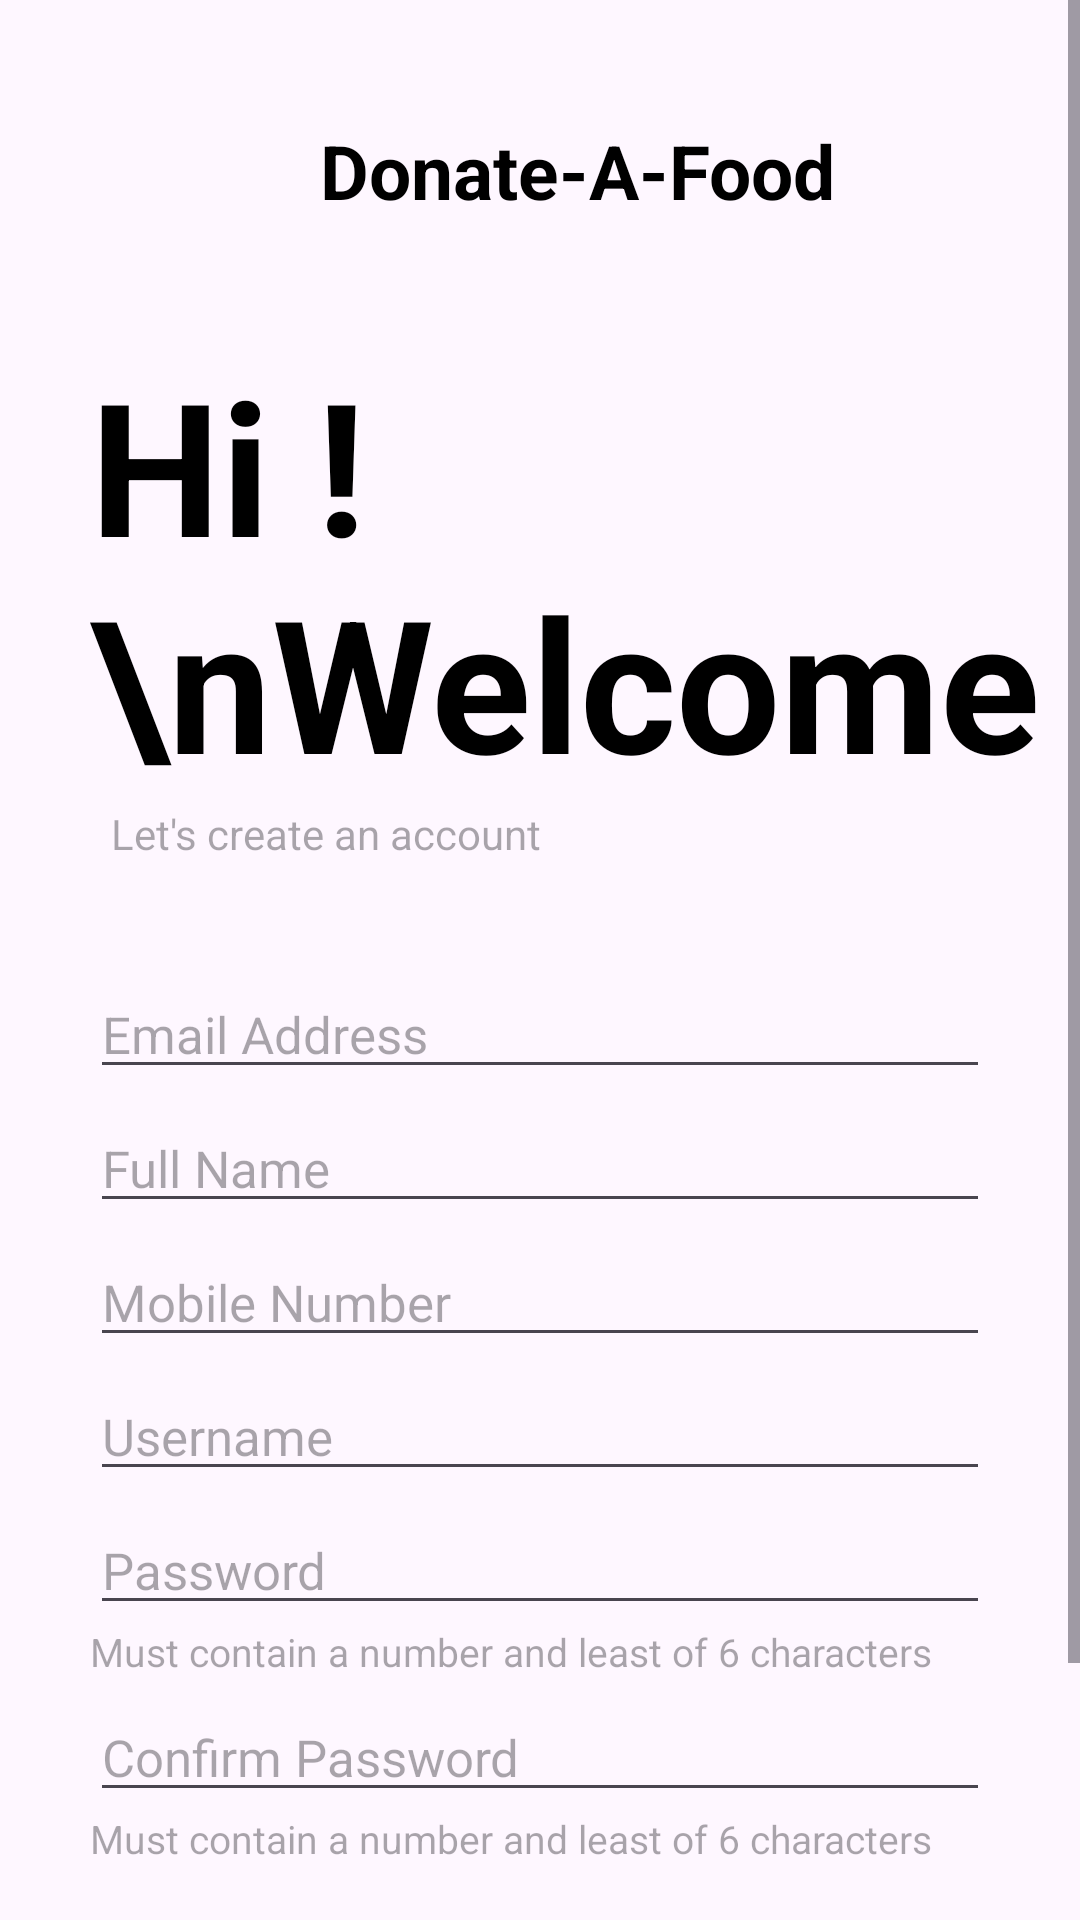

Android layout source for this screen:
<!-- AndroidManifest.xml: application theme Theme.DonateAFood -->
<!-- res/layout/activity_sign_up.xml -->
<?xml version="1.0" encoding="utf-8"?>
<ScrollView xmlns:android="http://schemas.android.com/apk/res/android"
    xmlns:app="http://schemas.android.com/apk/res-auto"
    xmlns:tools="http://schemas.android.com/tools"
    android:id="@+id/main"
    android:layout_width="match_parent"
    android:layout_height="match_parent"

    tools:context=".SignUpActivity">

    <RelativeLayout
        android:layout_width="match_parent"
        android:layout_height="match_parent">

        <TextView
            android:id="@+id/compny_name"
            android:layout_width="wrap_content"
            android:layout_height="wrap_content"
            android:layout_marginTop="40dp"
            android:layout_marginRight="-2dp"
            android:layout_toLeftOf="@id/image"
            android:text="Donate-A-Food"
            android:textColor="@color/black"
            android:textSize="25dp"
            android:textStyle="bold" />

        <ImageView
            android:id="@+id/image"
            android:layout_width="53dp"
            android:layout_height="123dp"
            android:layout_alignEnd="@+id/email"
            android:rotation="270"
            android:rotationY="180"
            android:src="@drawable/logo" />


        <TextView
            android:id="@+id/first_line"
            android:layout_width="wrap_content"
            android:layout_height="wrap_content"
            android:layout_below="@id/compny_name"
            android:layout_marginLeft="30dp"
            android:layout_marginTop="40sp"
            android:text="Hi ! \nWelcome"
            android:textColor="@color/black"
            android:textSize="30pt"
            android:textStyle="bold" />

        
        
        
        
        
        
        
        
        
        
        
        <EditText
            android:id="@+id/email"
            android:layout_width="match_parent"
            android:layout_height="wrap_content"
            android:layout_below="@id/first_line"
            android:layout_marginLeft="30dp"
            android:layout_marginTop="50dp"
            android:layout_marginRight="30dp"
            android:hint="Email Address"
            android:paddingTop="15sp"
            android:textSize="17sp" />

        <EditText
            android:id="@+id/name"

            android:layout_width="match_parent"
            android:layout_height="wrap_content"
            android:layout_below="@id/email"
            android:layout_marginLeft="30dp"
            android:layout_marginRight="30dp"
            android:hint="Full Name"
            android:paddingTop="15sp"
            android:textSize="17sp" />
        <EditText
            android:id="@+id/number"

            android:layout_width="match_parent"
            android:layout_height="wrap_content"
            android:layout_below="@id/name"
            android:layout_marginLeft="30dp"
            android:layout_marginRight="30dp"
            android:hint="Mobile Number"
            android:paddingTop="15sp"
            android:textSize="17sp"
            android:inputType="number"/>

        <EditText
            android:id="@+id/userName"
            android:layout_width="match_parent"
            android:layout_height="wrap_content"
            android:layout_below="@id/number"
            android:layout_marginLeft="30dp"
            android:layout_marginRight="30dp"
            android:hint="Username"
            android:paddingTop="15sp"
            android:textSize="17sp" />

        <EditText
            android:id="@+id/password"
            android:layout_width="match_parent"
            android:layout_height="wrap_content"
            android:layout_below="@id/userName"
            android:layout_marginLeft="30dp"
            android:layout_marginTop="0dp"
            android:layout_marginRight="30dp"
            android:hint="Password"
            android:paddingTop="15sp"
            android:textSize="17sp" />

        <ImageView
            android:layout_width="25dp"
            android:layout_height="20dp"
            android:layout_below="@id/userName"
            android:layout_alignEnd="@id/password"
            android:clickable="true"
             />

        <TextView
            android:id="@+id/password_hint"
            android:layout_width="wrap_content"
            android:layout_height="wrap_content"
            android:layout_below="@id/password"
            android:layout_alignStart="@id/password"
            android:hint="Must contain a number and least of 6 characters"
            android:textSize="13dp" />

        <EditText
            android:id="@+id/confirm_password"
            android:layout_width="match_parent"
            android:layout_height="wrap_content"
            android:layout_below="@id/password_hint"
            android:layout_marginLeft="30dp"
            android:layout_marginRight="30dp"
            android:hint="Confirm Password"
            android:paddingTop="15sp"
            android:textSize="17sp" />

        <ImageView
            android:layout_width="25dp"
            android:layout_height="20dp"
            android:layout_below="@id/password_hint"
            android:layout_alignEnd="@id/password"
            android:layout_marginVertical="15dp"
            android:clickable="true"
             />

        <TextView
            android:id="@+id/confirm_password_hint"
            android:layout_width="wrap_content"
            android:layout_height="wrap_content"
            android:layout_below="@id/confirm_password"
            android:layout_alignStart="@id/confirm_password"
            android:hint="Must contain a number and least of 6 characters"
            android:textSize="13dp" />

        <Button
            android:id="@+id/signUpButton"
            android:layout_width="match_parent"
            android:layout_height="wrap_content"
            android:layout_below="@id/confirm_password_hint"
            android:layout_alignStart="@id/confirm_password"
            android:layout_alignEnd="@id/confirm_password"
            android:layout_marginTop="25dp"
            android:background="@color/black"
            android:text="Sing Up"
            android:textColor="@color/white" />


        <TextView
            android:layout_width="match_parent"
            android:layout_height="wrap_content"
            android:layout_below="@id/first_line"
            android:layout_alignStart="@id/first_line"
            android:layout_marginStart="7dp"
            android:layout_marginTop="0dp"
            android:hint="Let's create an account" />


        <LinearLayout
            android:layout_width="match_parent"
            android:layout_height="wrap_content"
            android:layout_below="@+id/signUpButton"
            android:layout_marginTop="10dp"
            android:layout_marginBottom="10dp"
            android:gravity="center"
            android:orientation="horizontal">

            <TextView
                android:id="@+id/login_hint"
                android:layout_width="wrap_content"
                android:layout_height="wrap_content"
                android:layout_alignParentBottom="true"
                android:layout_centerHorizontal="true"
                android:hint="Have an account ?"

                android:textSize="15dp" />

            <TextView
                android:id="@+id/logIn_activity"
                android:layout_width="wrap_content"
                android:layout_height="wrap_content"
                android:layout_alignParentBottom="true"
                android:layout_marginLeft="5dp"
                android:layout_toRightOf="@id/login_hint"
                android:text="LogIn"
                android:textSize="18dp"
                android:clickable="true"
                android:textStyle="bold" />

        </LinearLayout>
    </RelativeLayout>

</ScrollView>
<!-- resources referenced by this layout -->
<resources>
  <color name="black">#FF000000</color>
  <color name="white">#FFFFFFFF</color>
  <style name="Theme.DonateAFood" parent="Base.Theme.DonateAFood" />
  <style name="Base.Theme.DonateAFood" parent="Theme.Material3.DayNight.NoActionBar">
          
          
      </style>
</resources>
